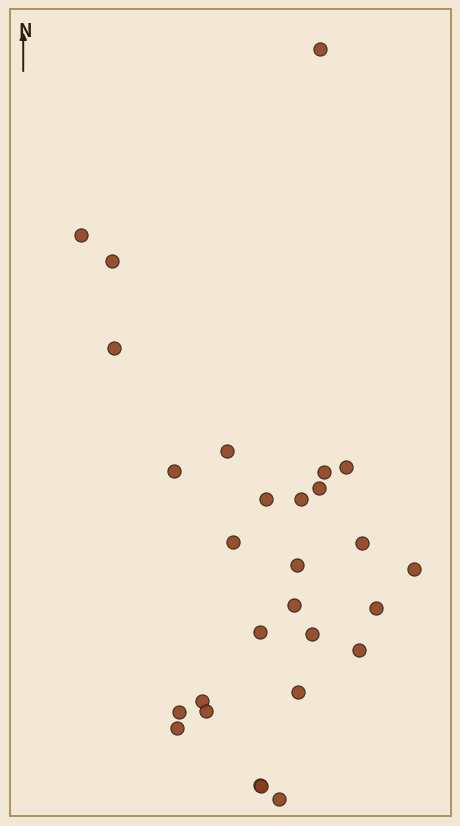

Write Python code to recreate this figure.
# -*- coding: utf-8 -*-
import matplotlib
matplotlib.use('Agg')
import matplotlib.pyplot as plt
import matplotlib.font_manager as fm

ink = '#2c1f0e'
gold = '#b09060'
accent = '#8b3a1a'
parchment = '#f2e8d5'

legends = [
    ("Barghest", 54.284, -0.404),
    ("Beast of Dean", 51.787, -2.554),
    ("Black Dog of Bouley Bay", 49.255, -2.08),
    ("Black Shuck", 52.731, 1.286),
    ("Church Grim", 51.752, -1.258),
    ("Dando's Dogs", 50.337, -4.632),
    ("Dead Men of Burton-on-Trent", 52.8019, -1.6441),
    ("Gwyllgi", 53.147, -3.241),
    ("Jan Tregeagle", 50.5697, -4.5899),
    ("La Bete De La Tour", 49.47, -2.55),
    ("Lady Howard of Okehampton", 50.738, -4.003),
    ("Macphie / Black Dog of Colonsay", 56.0739, -6.1967),
    ("Moddey Dhoo", 54.225, -4.697),
    ("Old Cockern", 50.583, -3.919),
    ("Padfoot", 53.8, -1.55),
    ("Phantom Hare of Bolingbroke", 53.134, -0.018),
    ("Shug Monkey", 52.1441, 0.3333),
    ("Skriker", 53.79, -2.4),
    ("Stratford Lion", 52.192, -1.708),
    ("Tchico", 49.46, -2.54),
    ("Black Dog of Newgate", 51.5157, -0.1019),
    ("Dragon of Loschy Hill", 54.204, -0.957),
    ("Girt Dog of Ennerdale", 54.522, -3.378),
    ("The Wild Hunt", 53.96, -1.086),
    ("Tyrell's Hound", 50.876, -1.625),
    ("Windhouse", 60.5987, -1.0764),
    ("Crodh Mara", 57.78, -7.02),
    ("Cu Sith", 57.4, -6.25),
]

fig, ax = plt.subplots(figsize=(6.6, 8.4), dpi=200)
fig.patch.set_facecolor(parchment)
ax.set_facecolor(parchment)

lats = [l[1] for l in legends]
lngs = [l[2] for l in legends]
ax.scatter(lngs, lats, s=90, color=accent, edgecolor=ink, linewidth=0.8, zorder=3, alpha=0.88)

for name, lat, lng in legends:
    pass  # names shown in a table elsewhere, keep the map clean

ax.set_xlim(-8.8, 2.2)
ax.set_ylim(49.0, 61.2)
ax.set_aspect(1.65)
for spine in ax.spines.values():
    spine.set_edgecolor(gold)
    spine.set_linewidth(1.4)
ax.set_xticks([])
ax.set_yticks([])

# Soft border frame
ax.text(0.02, 0.985, 'N', transform=ax.transAxes, fontsize=13, color=ink, fontweight='bold', va='top')
ax.annotate('', xy=(0.03, 0.975), xytext=(0.03, 0.92), xycoords='axes fraction',
            arrowprops=dict(arrowstyle='-|>', color=ink, lw=1.4))

plt.tight_layout(pad=1.2)
plt.savefig('distribution_map.png', facecolor=parchment, bbox_inches='tight')
print("saved", len(legends), "points")
